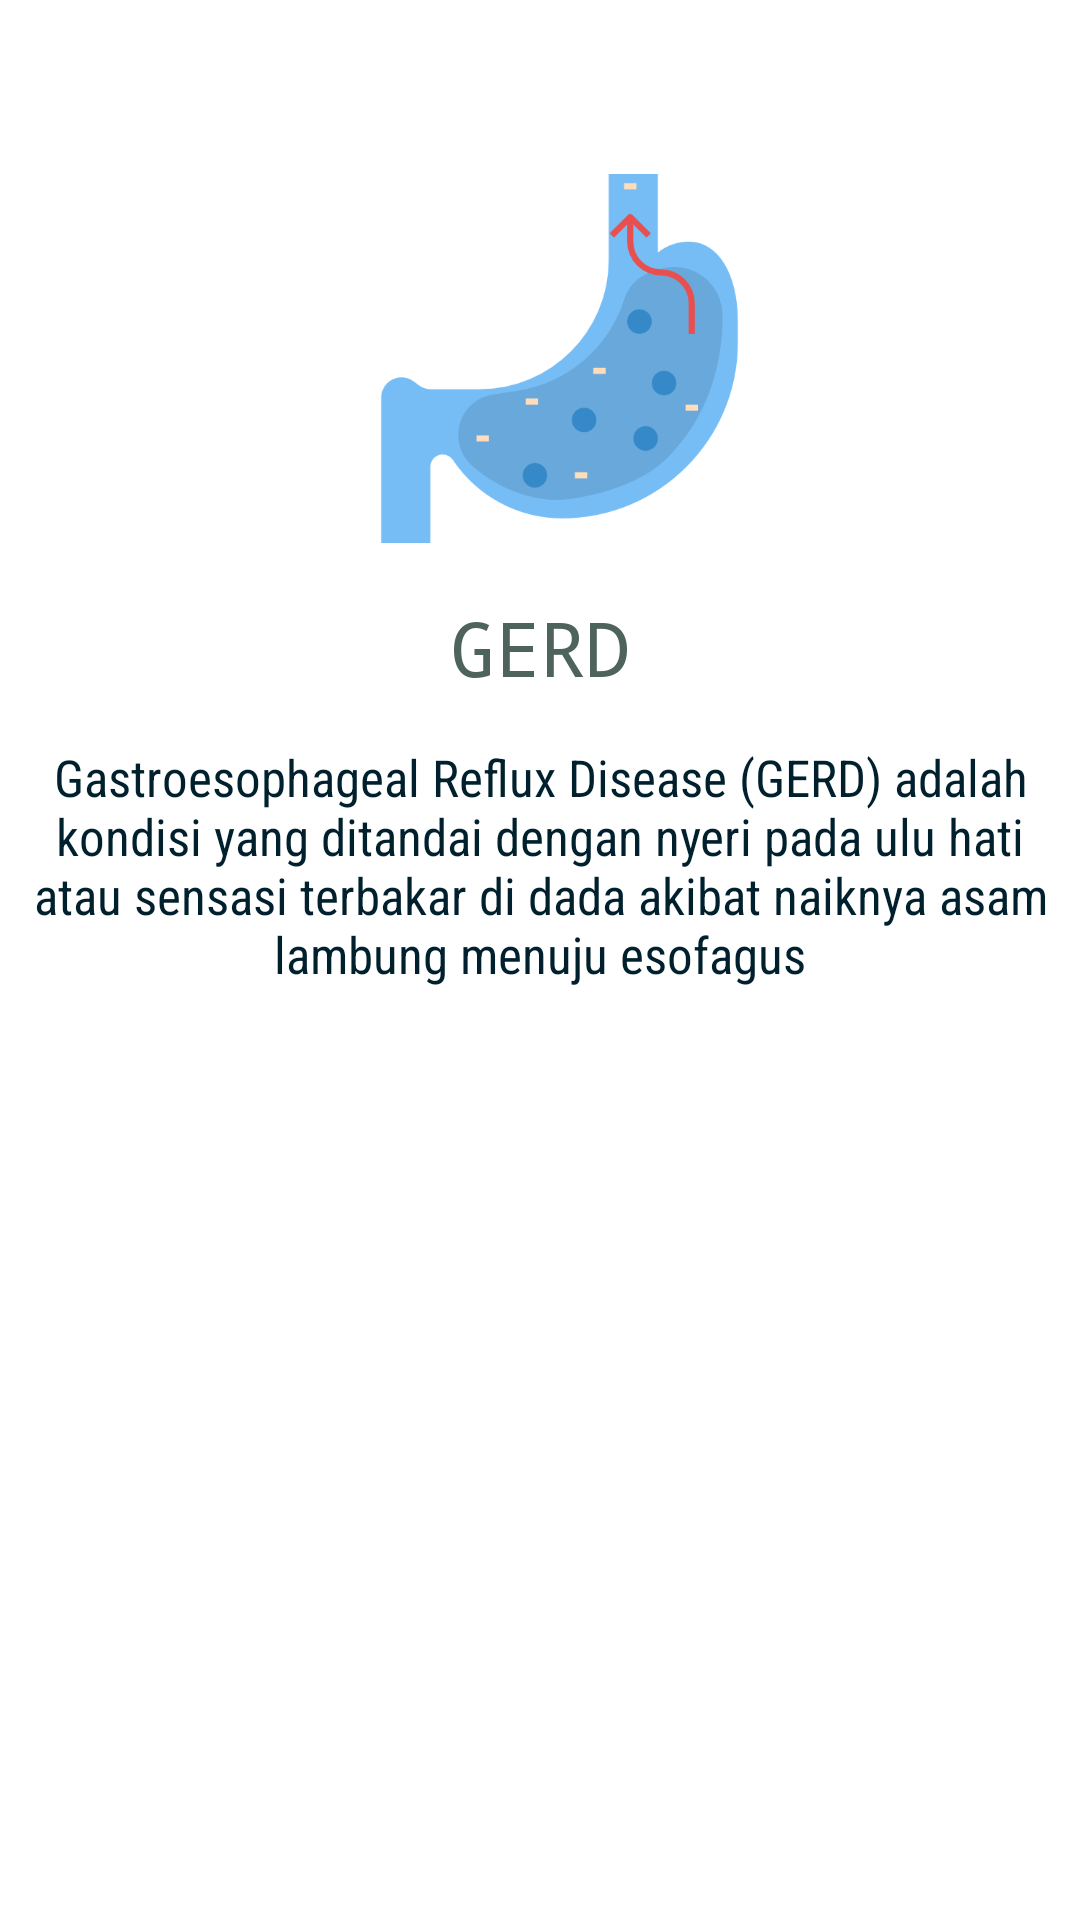

Write the Android layout XML for this screen, with the resource values it uses.
<!-- AndroidManifest.xml: application theme AppTheme -->
<!-- res/layout/onboard_item.xml -->
<LinearLayout xmlns:android="http://schemas.android.com/apk/res/android"
    android:layout_width="match_parent"
    android:layout_height="match_parent"
    android:orientation="vertical"
    >

    <ImageView
        android:id="@+id/iv_onboard"
        android:layout_width="273dp"
        android:layout_height="139dp"
        android:layout_marginLeft="50dp"
        android:layout_marginRight="50dp"
        android:layout_marginTop="50dp"
        android:gravity="center"
        android:paddingBottom="8dp"
        android:paddingTop="8dp"
        android:src="@drawable/gerd2" />


    <LinearLayout
        android:layout_width="match_parent"
        android:layout_height="wrap_content"
        android:layout_centerVertical="true"
        android:orientation="vertical">

        <TextView
            android:id="@+id/tv_header"
            android:layout_width="match_parent"
            android:layout_height="wrap_content"
            android:layout_marginTop="10dp"
            android:fontFamily="monospace"
            android:gravity="center"
            android:paddingLeft="@dimen/ob_desc_padding"
            android:paddingRight="@dimen/ob_desc_padding"
            android:text="@string/ob_header1"
            android:textAllCaps="true"
            android:textColor="@color/ob_header"
            android:textSize="25dp" />

        <TextView
            android:id="@+id/tv_desc"
            android:layout_width="match_parent"
            android:layout_height="wrap_content"
            android:layout_marginTop="15dp"
            android:fontFamily="sans-serif-condensed"
            android:gravity="center"
            android:paddingLeft="@dimen/ob_desc_padding"
            android:paddingRight="@dimen/ob_desc_padding"
            android:text="@string/ob_desc1"
            android:textColor="@color/ob_desc"
            android:textSize="17dp" />

    </LinearLayout>




</LinearLayout>
<!-- resources referenced by this layout -->
<resources>
  <color name="ob_desc">#00202D</color>
  <color name="ob_header">#4F635D</color>
  <!-- drawable gerd2: png bitmap (drawable, 20709 bytes) -->
  <string name="ob_desc1">Gastroesophageal Reflux Disease (GERD) adalah kondisi yang ditandai dengan nyeri pada ulu hati atau sensasi terbakar di dada akibat naiknya asam lambung menuju esofagus</string>
  <string name="ob_header1">GERD</string>
  <style name="AppTheme" parent="Theme.AppCompat.Light.DarkActionBar">
          
          <item name="colorPrimary">@color/colorPrimary</item>
          <item name="colorPrimaryDark">@color/colorPrimaryDark</item>
          <item name="colorAccent">@color/colorAccent</item>
          <item name="android:windowBackground">@color/colorBackground</item>
          <item name="android:colorBackground">@color/colorBackground</item>
          <item name="android:windowActionBarOverlay">false</item>
  
          
  
          <item name="windowActionModeOverlay">true</item>
          <item name="android:windowContentOverlay">@null</item>
          <item name="android:actionMenuTextColor">@color/white</item>
          <item name="actionMenuTextColor">@color/white</item>
          <item name="textAllCaps">false</item>
      </style>
  <color name="colorPrimary">#16928F</color>
  <color name="colorPrimaryDark">#26303D</color>
  <color name="colorAccent">#F3CD70</color>
  <color name="colorBackground">#FFFFFF</color>
  <color name="white">#FFFFFF</color>
</resources>
